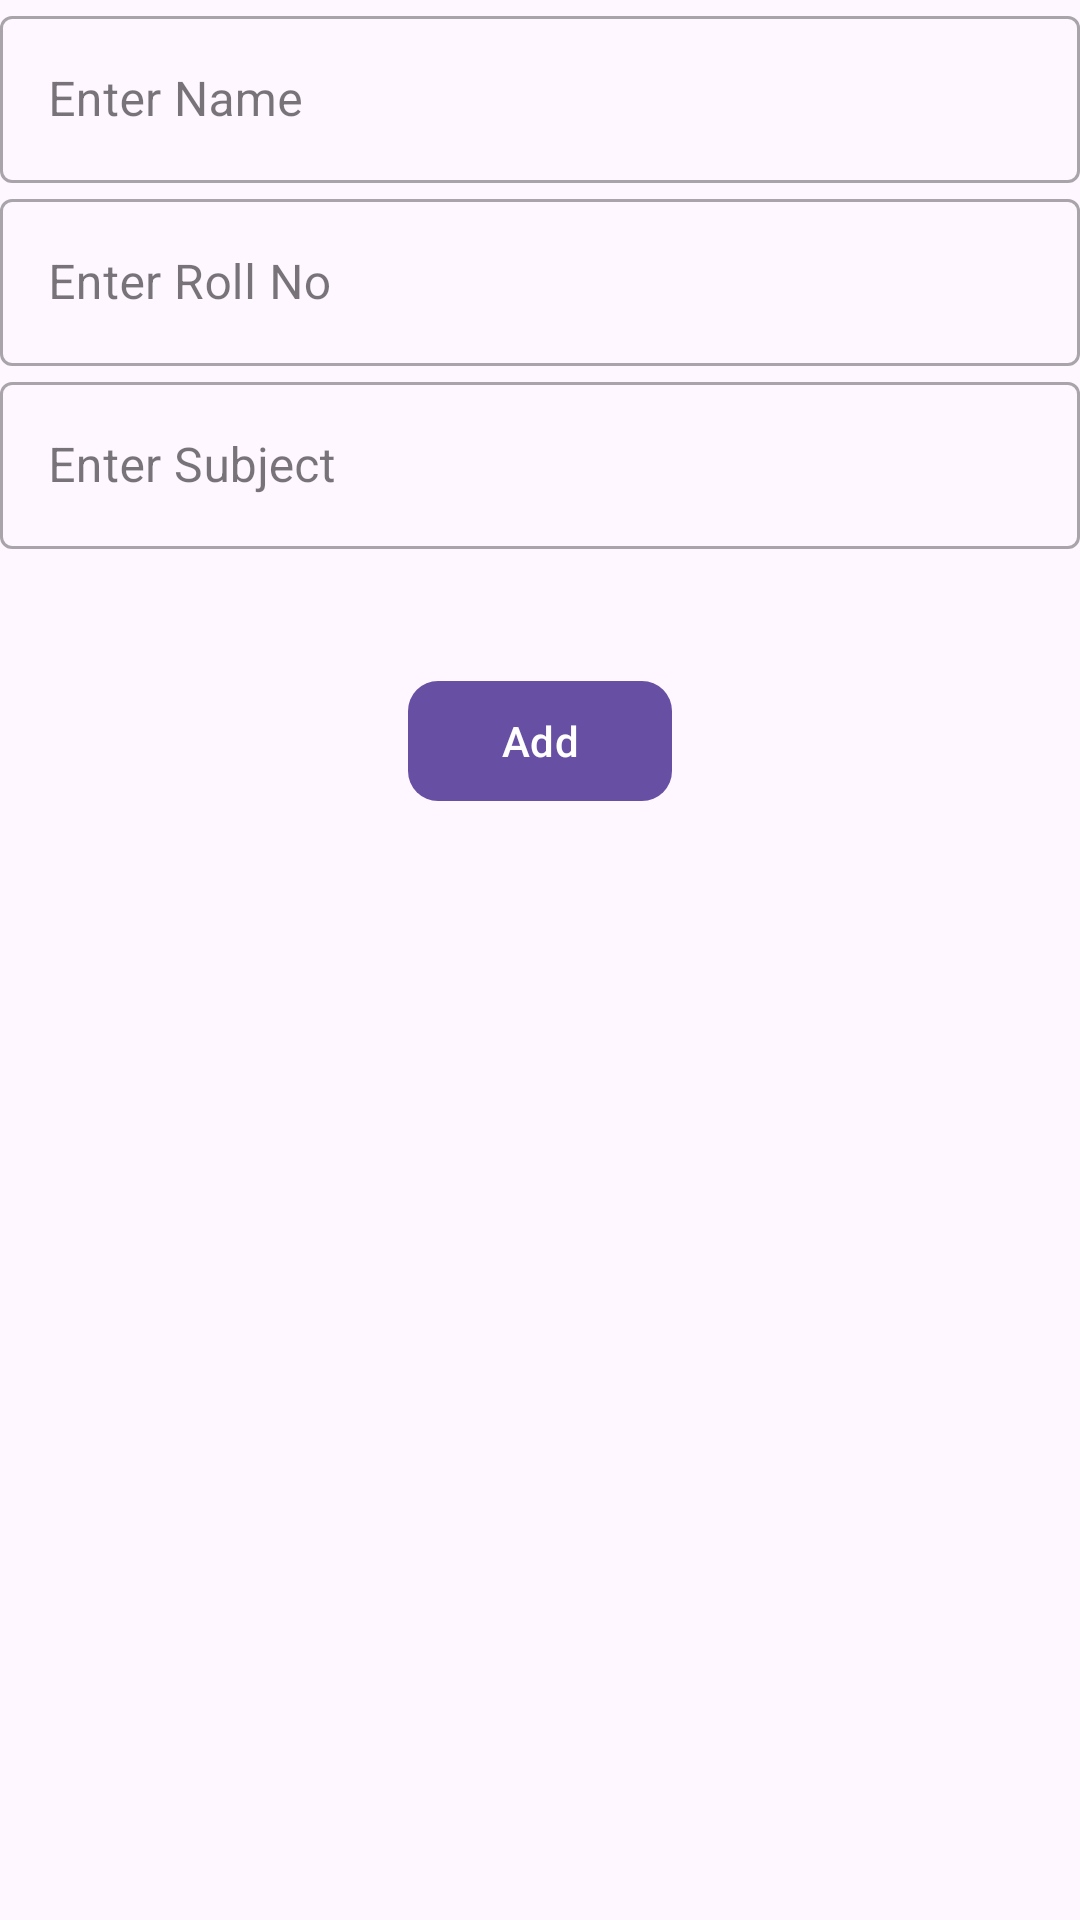

Here is an Android app screen rendered from its layout file. Give the layout XML and the strings, colors and styles it references.
<!-- AndroidManifest.xml: application theme Theme.CRUDWithBaseAdapter -->
<!-- res/layout/dialog_layout.xml -->
<?xml version="1.0" encoding="utf-8"?>
<LinearLayout xmlns:android="http://schemas.android.com/apk/res/android"
    android:layout_width="match_parent"
    android:layout_height="match_parent"
    xmlns:app="http://schemas.android.com/apk/res-auto"
    android:orientation="vertical">

    <com.google.android.material.textfield.TextInputLayout
        android:id="@+id/tilName"
        style="@style/Widget.MaterialComponents.TextInputLayout.OutlinedBox"
        android:layout_width="match_parent"
        android:layout_height="wrap_content"
        android:layout_marginLeft="@dimen/margin_10dp"
        android:layout_marginRight="@dimen/margin_10dp"
        android:layout_marginTop="@dimen/margin_10dp"
        android:hint="Enter Name">

        <com.google.android.material.textfield.TextInputEditText
            android:id="@+id/etName"
            android:layout_width="match_parent"
            android:layout_height="wrap_content"/>
    </com.google.android.material.textfield.TextInputLayout>
    <com.google.android.material.textfield.TextInputLayout
        android:id="@+id/tilRollNo"
        style="@style/Widget.MaterialComponents.TextInputLayout.OutlinedBox"
        android:layout_width="match_parent"
        android:layout_height="wrap_content"
        android:layout_marginLeft="@dimen/margin_10dp"
        android:layout_marginRight="@dimen/margin_10dp"
        android:layout_marginTop="@dimen/margin_10dp"
        android:hint="Enter Roll No">

        <com.google.android.material.textfield.TextInputEditText
            android:id="@+id/etRollNo"
            android:inputType="number"
            android:layout_width="match_parent"
            android:layout_height="wrap_content"/>
    </com.google.android.material.textfield.TextInputLayout>
    <com.google.android.material.textfield.TextInputLayout
        android:id="@+id/tilSubject"
        style="@style/Widget.MaterialComponents.TextInputLayout.OutlinedBox"
        android:layout_width="match_parent"
        android:layout_height="wrap_content"
        android:layout_marginLeft="@dimen/margin_10dp"
        android:layout_marginRight="@dimen/margin_10dp"
        android:layout_marginTop="@dimen/margin_10dp"
        android:hint="Enter Subject">

        <com.google.android.material.textfield.TextInputEditText
            android:id="@+id/etSubject"
            android:layout_width="match_parent"
            android:layout_height="wrap_content"/>
    </com.google.android.material.textfield.TextInputLayout>

    <com.google.android.material.button.MaterialButton
        android:layout_width="wrap_content"
        android:layout_height="wrap_content"
        android:text="Add"
        android:id="@+id/btnAdd"
        android:layout_gravity="center"
        app:cornerRadius="10dp"
        android:layout_marginTop="40dp"
        android:layout_marginBottom="40dp"/>
</LinearLayout>
<!-- resources referenced by this layout -->
<resources>
  <style name="Theme.CRUDWithBaseAdapter" parent="Base.Theme.CRUDWithBaseAdapter" />
  <style name="Base.Theme.CRUDWithBaseAdapter" parent="Theme.Material3.DayNight.NoActionBar">
          
          
      </style>
</resources>
